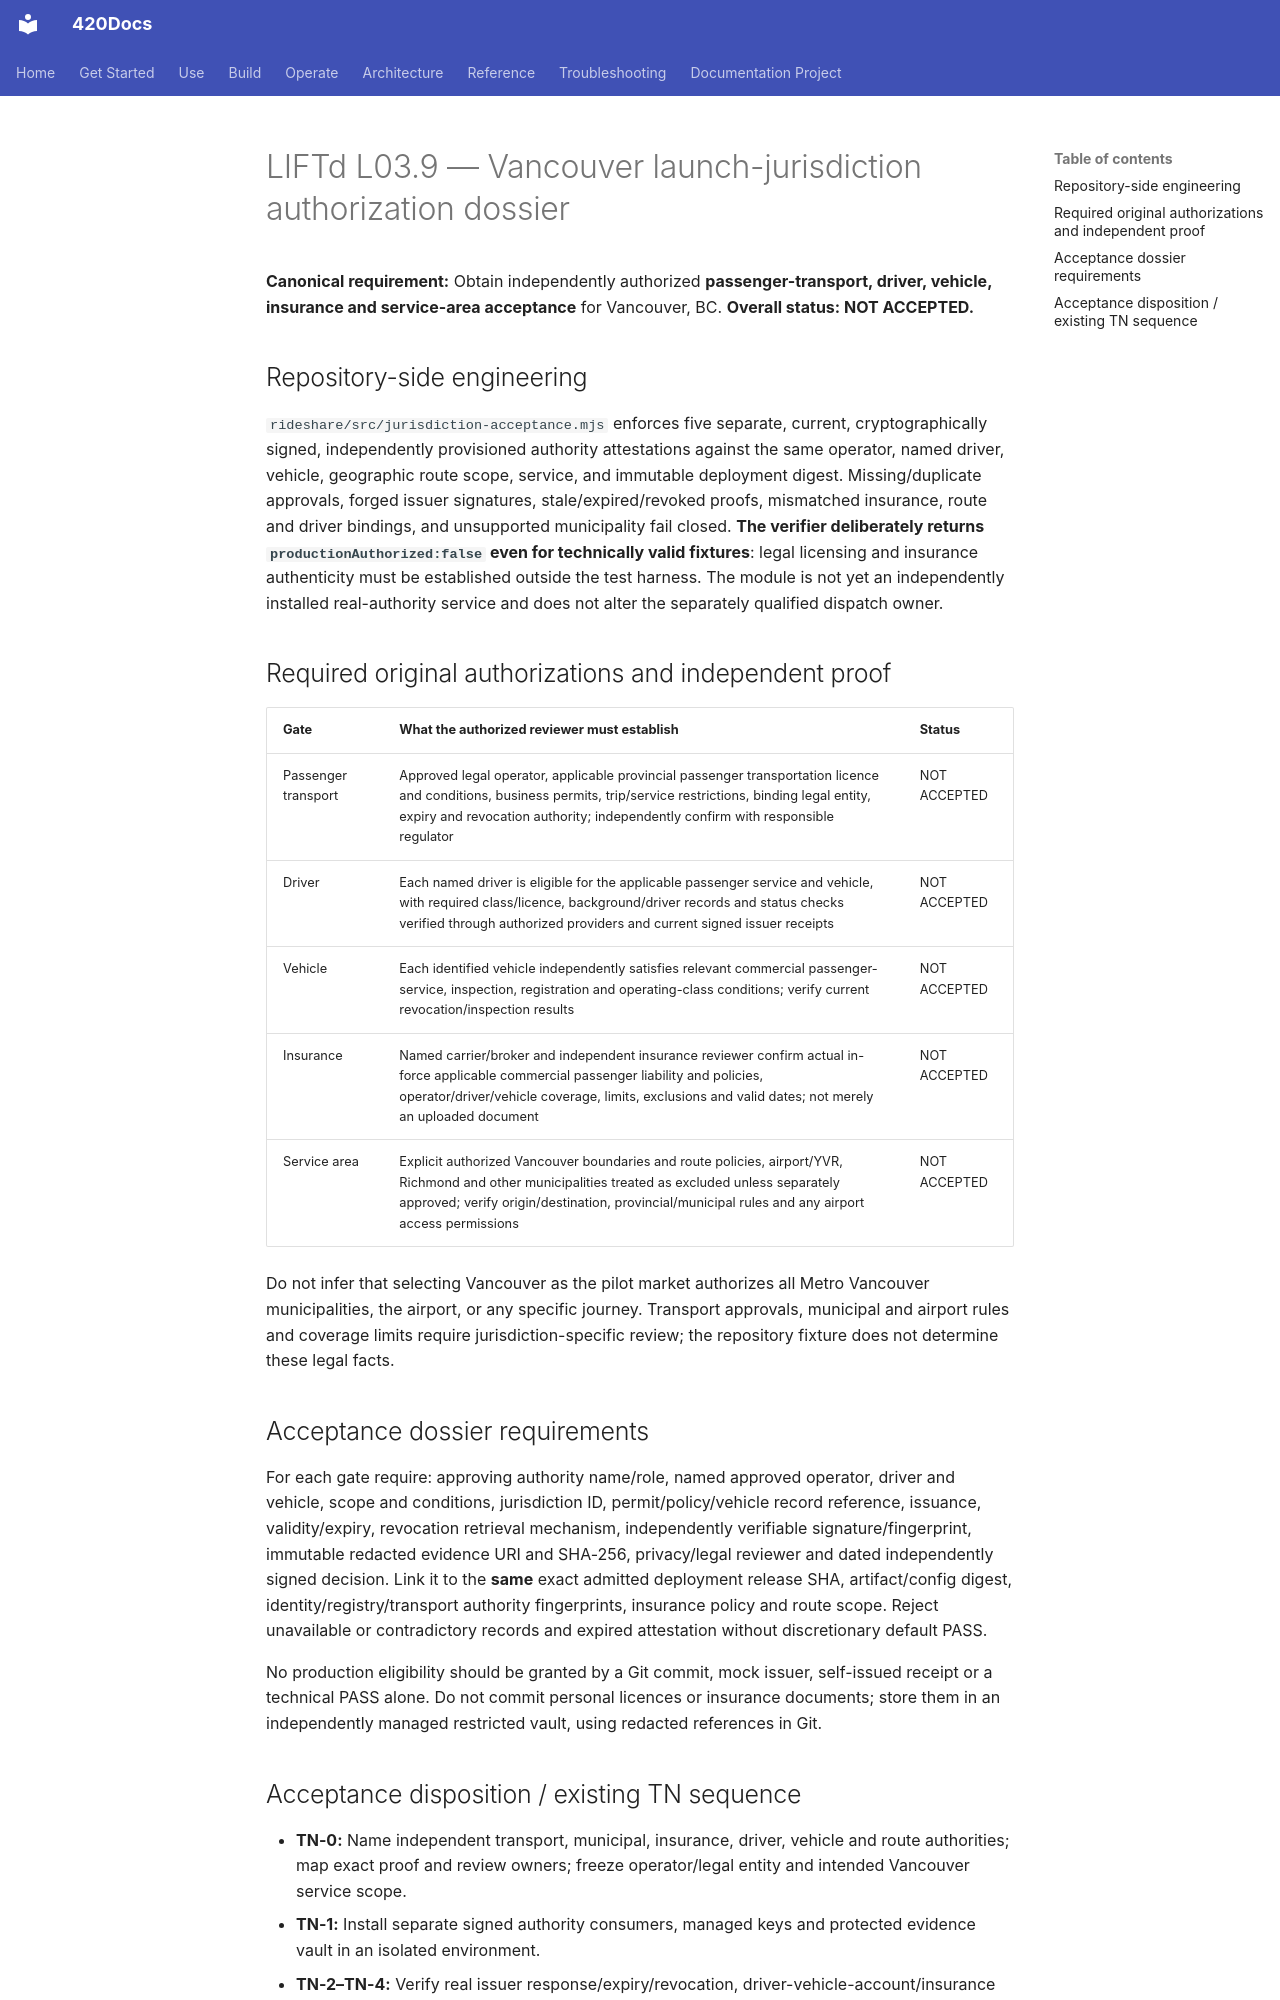

repository: abvhiael/420-integrated-v0.1 · page: rideshare/L03.9-LAUNCH-JURISDICTION-ACCEPTANCE/index.html · generator: mkdocs

# LIFTd L03.9 — Vancouver launch-jurisdiction authorization dossier

**Canonical requirement:** Obtain independently authorized **passenger-transport, driver, vehicle, insurance and service-area acceptance** for Vancouver, BC. **Overall status: NOT ACCEPTED.**

## Repository-side engineering

`rideshare/src/jurisdiction-acceptance.mjs` enforces five separate, current, cryptographically signed, independently provisioned authority attestations against the same operator, named driver, vehicle, geographic route scope, service, and immutable deployment digest. Missing/duplicate approvals, forged issuer signatures, stale/expired/revoked proofs, mismatched insurance, route and driver bindings, and unsupported municipality fail closed. **The verifier deliberately returns `productionAuthorized:false` even for technically valid fixtures**: legal licensing and insurance authenticity must be established outside the test harness. The module is not yet an independently installed real-authority service and does not alter the separately qualified dispatch owner.

## Required original authorizations and independent proof

| Gate | What the authorized reviewer must establish | Status |
| --- | --- | --- |
| Passenger transport | Approved legal operator, applicable provincial passenger transportation licence and conditions, business permits, trip/service restrictions, binding legal entity, expiry and revocation authority; independently confirm with responsible regulator | NOT ACCEPTED |
| Driver | Each named driver is eligible for the applicable passenger service and vehicle, with required class/licence, background/driver records and status checks verified through authorized providers and current signed issuer receipts | NOT ACCEPTED |
| Vehicle | Each identified vehicle independently satisfies relevant commercial passenger-service, inspection, registration and operating-class conditions; verify current revocation/inspection results | NOT ACCEPTED |
| Insurance | Named carrier/broker and independent insurance reviewer confirm actual in-force applicable commercial passenger liability and policies, operator/driver/vehicle coverage, limits, exclusions and valid dates; not merely an uploaded document | NOT ACCEPTED |
| Service area | Explicit authorized Vancouver boundaries and route policies, airport/YVR, Richmond and other municipalities treated as excluded unless separately approved; verify origin/destination, provincial/municipal rules and any airport access permissions | NOT ACCEPTED |

Do not infer that selecting Vancouver as the pilot market authorizes all Metro Vancouver municipalities, the airport, or any specific journey. Transport approvals, municipal and airport rules and coverage limits require jurisdiction-specific review; the repository fixture does not determine these legal facts.

## Acceptance dossier requirements

For each gate require: approving authority name/role, named approved operator, driver and vehicle, scope and conditions, jurisdiction ID, permit/policy/vehicle record reference, issuance, validity/expiry, revocation retrieval mechanism, independently verifiable signature/fingerprint, immutable redacted evidence URI and SHA-256, privacy/legal reviewer and dated independently signed decision. Link it to the **same** exact admitted deployment release SHA, artifact/config digest, identity/registry/transport authority fingerprints, insurance policy and route scope. Reject unavailable or contradictory records and expired attestation without discretionary default PASS.

No production eligibility should be granted by a Git commit, mock issuer, self-issued receipt or a technical PASS alone. Do not commit personal licences or insurance documents; store them in an independently managed restricted vault, using redacted references in Git.
